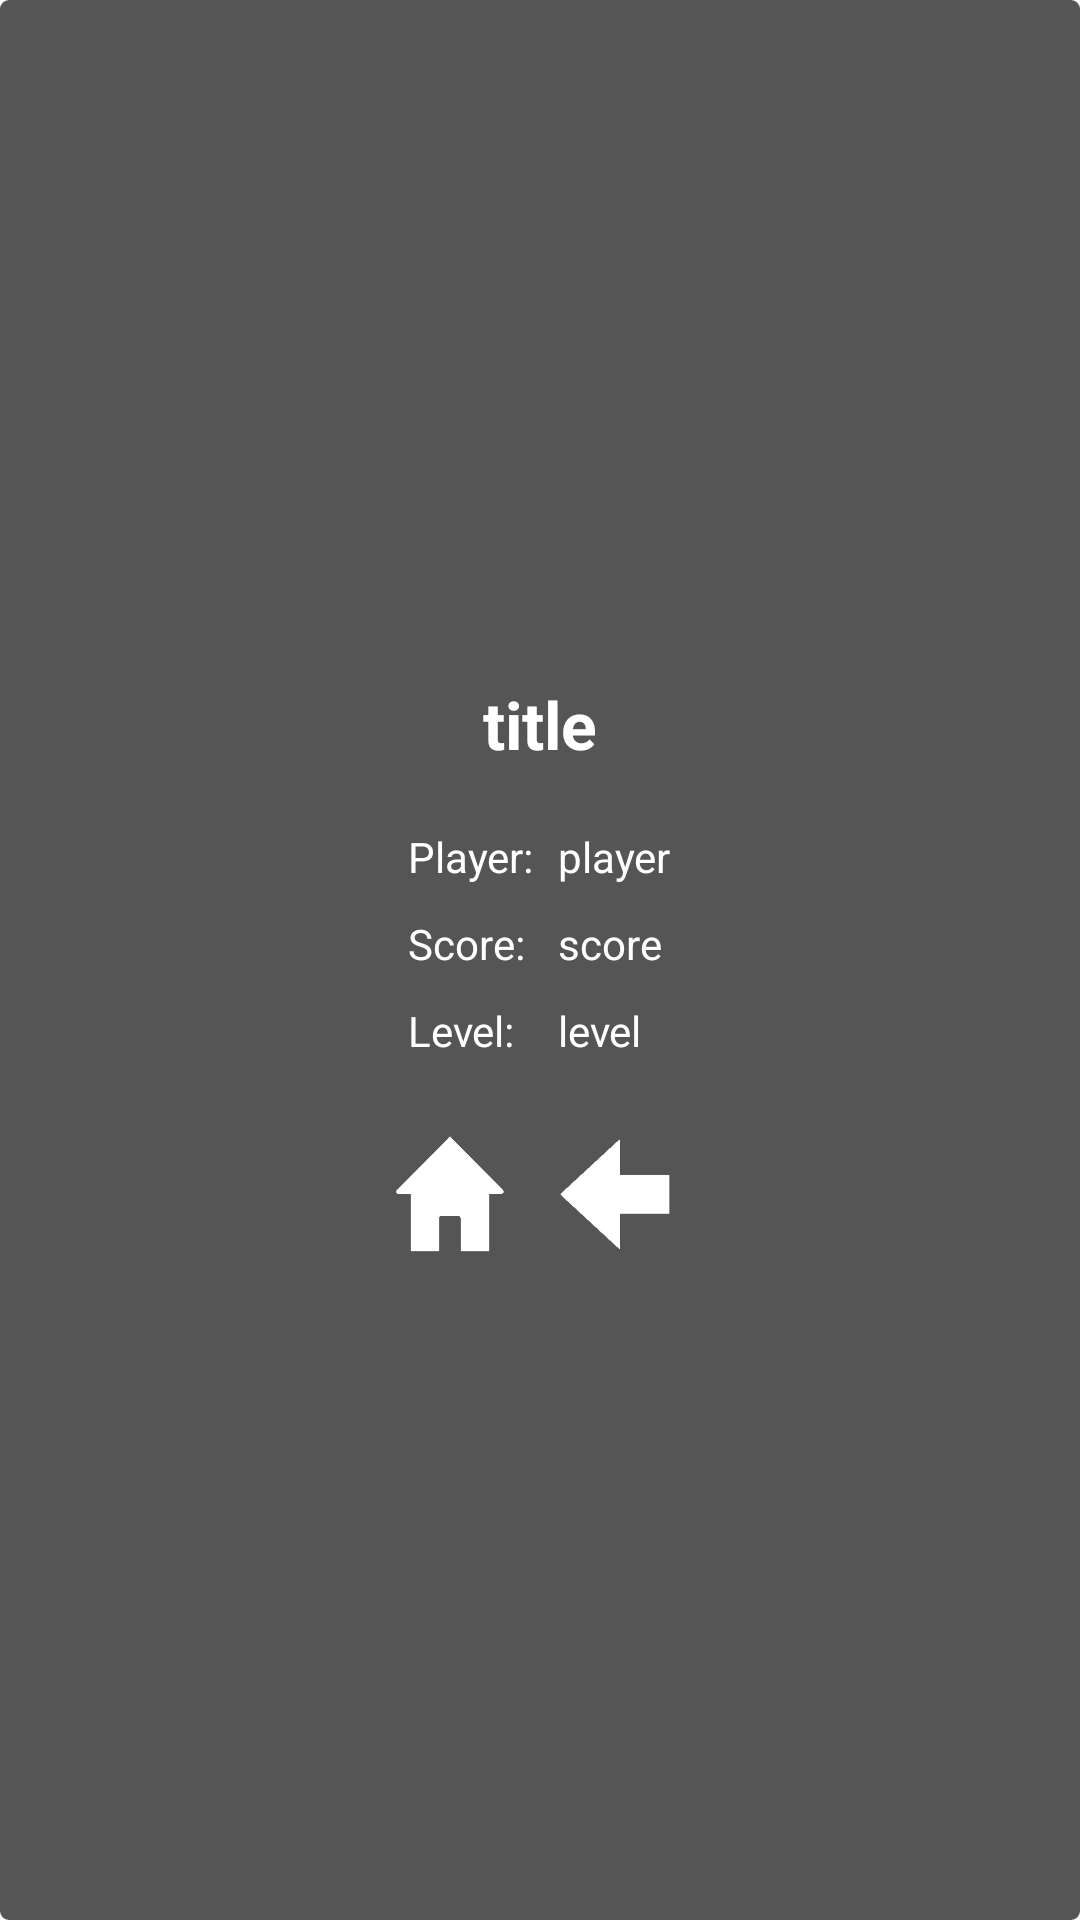

Write the Android layout XML for this screen, with the resource values it uses.
<!-- AndroidManifest.xml: application theme AppTheme -->
<!-- res/layout/dialog_gameover.xml -->
<?xml version="1.0" encoding="utf-8"?>
<LinearLayout xmlns:android="http://schemas.android.com/apk/res/android"
    android:layout_width="wrap_content"
    android:layout_height="wrap_content"
    android:layout_centerInParent="true"
    android:layout_gravity="center_horizontal|center_vertical"
    android:layout_margin="20dp"
    android:background="@drawable/background_dialog"
    android:gravity="center_vertical"
    android:orientation="vertical"
    android:padding="10dp" >

    <TextView
        android:id="@+id/dialog_gameover_title"
        android:layout_width="wrap_content"
        android:layout_height="wrap_content"
        android:layout_gravity="center_horizontal"
        android:text="title"
        android:textColor="@color/white"
        android:layout_margin="10dp"
        android:textSize="@dimen/large_text"
        android:textStyle="bold" />
    
    <RelativeLayout
        android:layout_width="wrap_content"
        android:layout_height="wrap_content"
        android:gravity="center"

        android:layout_gravity="center" >
        
        <TextView
	        android:id="@+id/dialog_gameover_player_label"
	        android:layout_width="50dp"
	        android:layout_height="wrap_content"
	        android:layout_marginTop="10dp"
	        android:text="@string/dialog_text_player"
	        android:textColor="@color/white"
	        android:textSize="@dimen/small_text" />
	    
        <TextView
            android:id="@+id/dialog_gameover_player"
            android:layout_width="wrap_content"
            android:layout_height="wrap_content"
            android:layout_gravity="center_horizontal"
            android:layout_marginBottom="10dp"
            android:layout_toRightOf="@id/dialog_gameover_player_label"
            android:layout_alignBaseline="@id/dialog_gameover_player_label"
            android:text="player"
            android:textColor="@color/white"
            android:textSize="@dimen/small_text" />
        
	    <TextView
	        android:id="@+id/dialog_gameover_score_label"
	        android:layout_width="50dp"
	        android:layout_height="wrap_content"
	        android:layout_marginBottom="10dp"
	        android:layout_marginTop="10dp"
	        android:layout_below="@id/dialog_gameover_player_label"
	        android:text="@string/dialog_text_score"
	        android:textColor="@color/white"
	        android:textSize="@dimen/small_text" />
	    
        <TextView
            android:id="@+id/dialog_gameover_score"
            android:layout_width="wrap_content"
            android:layout_height="wrap_content"
            android:layout_gravity="center_horizontal"
            android:layout_toRightOf="@id/dialog_gameover_score_label"
            android:layout_alignBaseline="@id/dialog_gameover_score_label"
            android:text="score"
            android:textColor="@color/white"
            android:textSize="@dimen/small_text" />

        
       	<TextView
	        android:id="@+id/dialog_gameover_level_label"
	        android:layout_width="50dp"
	        android:layout_height="wrap_content"
	        android:layout_marginBottom="20dp"
	        android:text="@string/dialog_text_level"
	        android:layout_below="@id/dialog_gameover_score_label"
	        android:textColor="@color/white"
	        android:textSize="@dimen/small_text" />
        	    
        <TextView
            android:id="@+id/dialog_gameover_level"
            android:layout_width="wrap_content"
            android:layout_height="wrap_content"
            android:layout_gravity="center_horizontal"
			android:layout_alignBaseline="@id/dialog_gameover_level_label"
            android:layout_toRightOf="@id/dialog_gameover_level_label"
            android:text="level"
            android:textColor="@color/white"
            android:textSize="@dimen/small_text" />
    </RelativeLayout>

    <RelativeLayout
        android:layout_width="wrap_content"
        android:layout_height="wrap_content"
        android:layout_gravity="center_horizontal"
        android:gravity="center"
        android:orientation="horizontal" >

        <Button
            android:id="@+id/dialog_restart_button"
            android:layout_width="50dp"
            android:layout_height="50dp"
            android:layout_gravity="center"
            android:layout_marginLeft="10dp"
            android:layout_toRightOf="@id/dialog_home_button"
            android:background="@drawable/back"
            android:paddingBottom="15dp"
            android:paddingTop="15dp"
            android:textColor="@color/white"
            android:textStyle="bold" />

        <Button
            android:id="@+id/dialog_home_button"
            android:layout_width="40dp"
            android:layout_height="40dp"
            android:layout_alignParentLeft="true"
            android:layout_centerVertical="true"
            android:background="@drawable/house"
            android:gravity="center"
            android:paddingBottom="15dp"
            android:paddingTop="15dp"
            android:textColor="@color/white"
            android:textStyle="bold" />
    </RelativeLayout>

</LinearLayout>
<!-- resources referenced by this layout -->
<resources>
  <color name="white">#ffffff</color>
  <dimen name="large_text">22sp</dimen>
  <dimen name="small_text">14sp</dimen>
  <!-- drawable background_dialog (drawable) -->
  <?xml version="1.0" encoding="utf-8"?>
  <shape xmlns:android="http://schemas.android.com/apk/res/android"
      android:shape="rectangle" >
  
      <corners android:radius="3dp" />
  
      <solid android:color="@color/black_semi_transparent" />
  
  </shape>
  <string name="dialog_text_level">Level:</string>
  <string name="dialog_text_player">Player:</string>
  <string name="dialog_text_score">Score:</string>
  <style name="AppTheme" parent="android:Theme.Holo.Light.NoActionBar.Fullscreen">
          
      </style>
  <color name="black_semi_transparent">#aa000000</color>
</resources>
